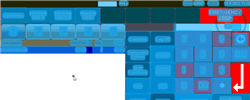
Task: Robotic Enterprise Framework
Workflow: ORBIS_KH_BuyDrystock_Category1_Item1

Step 1: CV Screen Scope 'ORBIS' on the canvas in window 'Web Rep Console*' (msedge.exe)

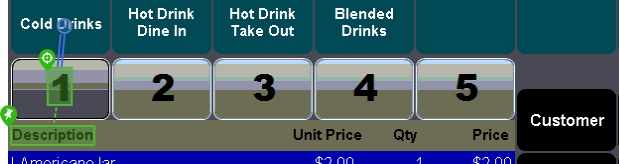
Step 2: CV Click - Text 'Drtystock Category 1'

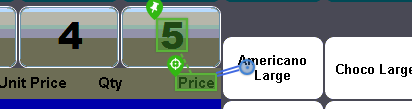
Step 3: CV Click - Text 'Item 1'

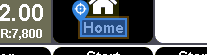
Step 4: CV Click - Text 'Home'

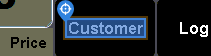
Step 5: find 'Customer'

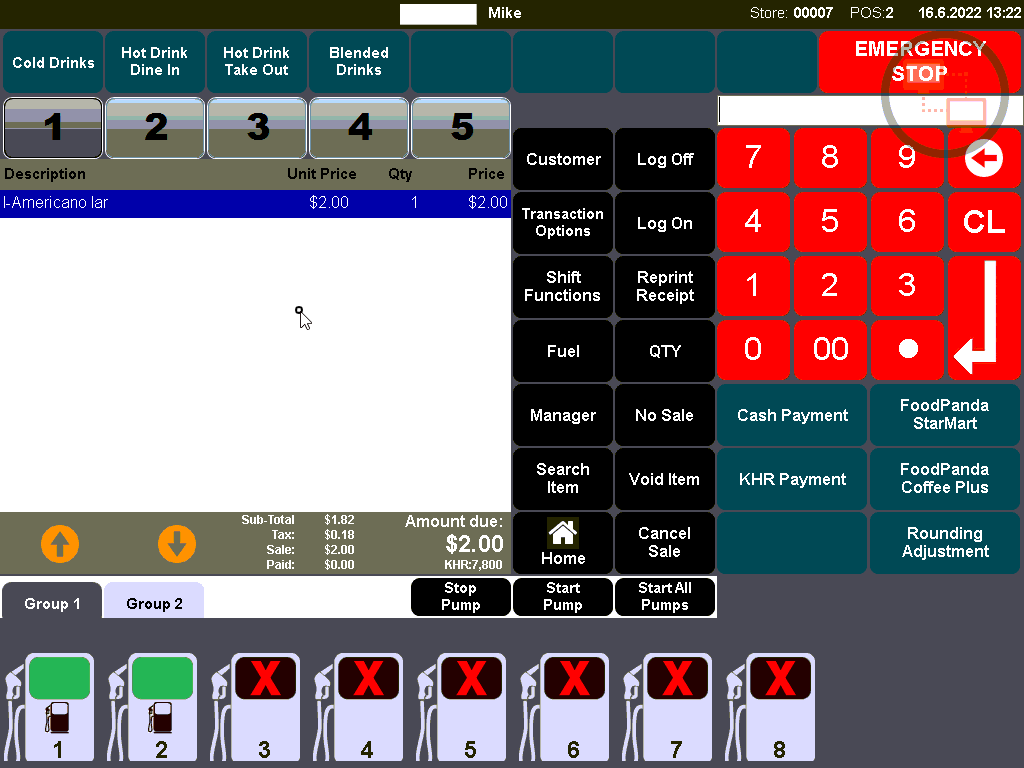
Step 6: Main Screen

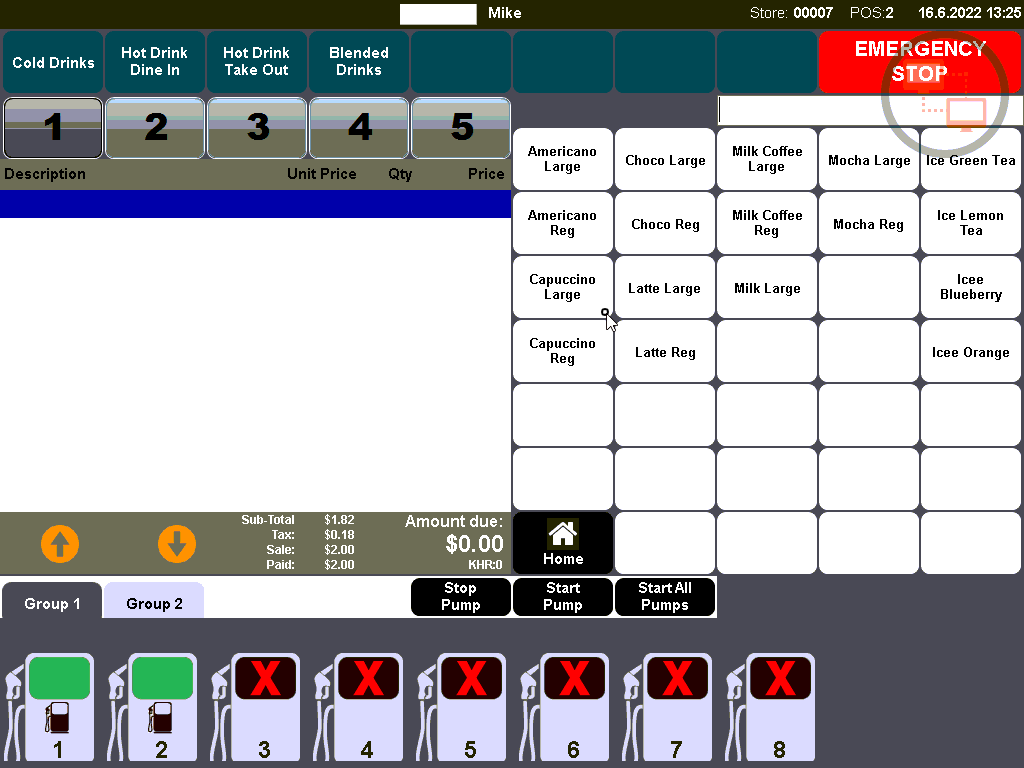
Step 7: Screen CV Click - 'Americano'

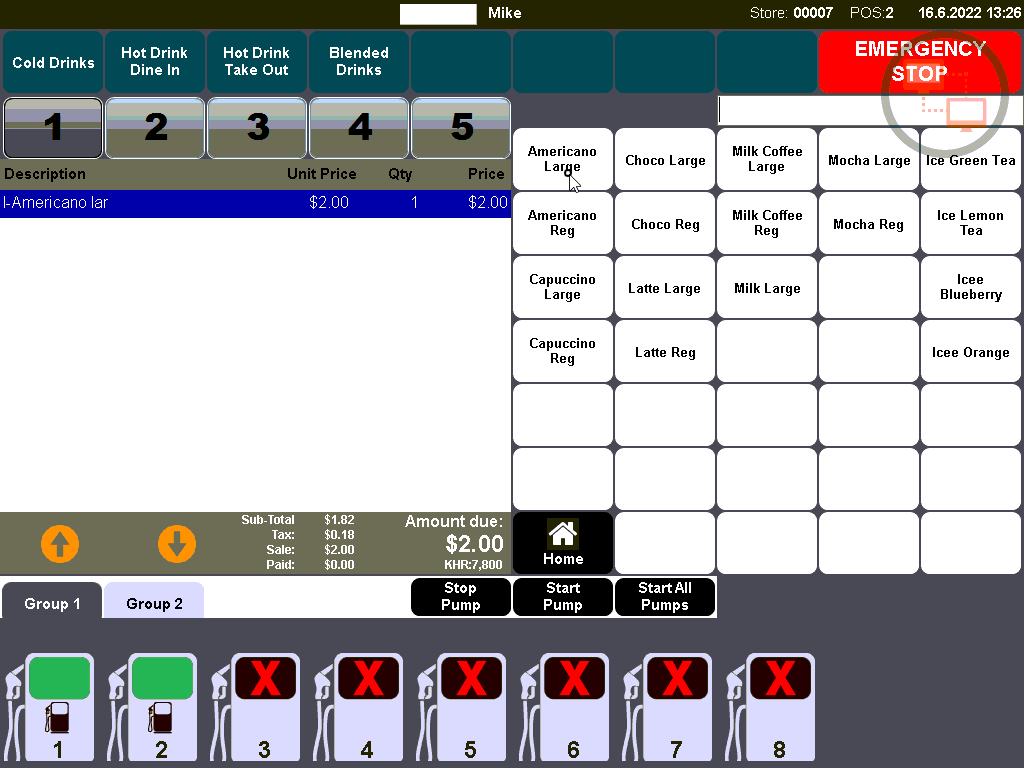
Step 8: Screen CV Click - 'Home'